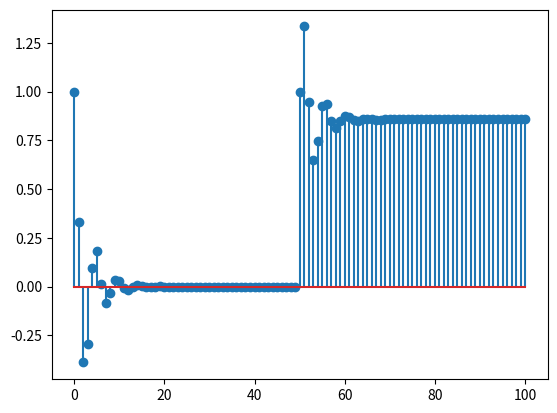

Write the Python code that produced this figure.
import numpy as np
import matplotlib.pyplot as plt

# unit step function. Returns a unit step signal as array of signal values,
# provided an axis array (axis) and time shift (d).
def unit_step(axis, d):
    res_sig = np.zeros(len(axis))
    for n in axis:
        if n < d:
            res_sig[n] = 0
        else:
            res_sig[n] = 1
    return res_sig

# Discrete time unit impulse (delta) signal. Returns a unit impulse signal as an
# array of signal values, provided an axis array (axis) and timeshift (d).
def unit_imp(axis, d):
    res_sig = np.zeros(len(axis))
    for n in axis:
        if n != d:
            res_sig[n] = 0
        else:
            res_sig[n] = 1
    return res_sig

# Unit step functional value: This just returns the functional value of a unit step
# signal at a sample n. Time shifts should be applied directly to n.
def unit_step_val(n):
    if n < 0:
        return 0
    else:
        return 1

# Similarly, a unit impulse signal value function. Returns functional value of discrete
# time delta signal at sample number n.
def unit_imp_val(n):
    if n != 0:
        return 0
    else:
        return 1

# Define the main function that I am plotting y[n]. This function calculates the functional
# value of the signal y[n] for every n it is provided. It returns the value of y at n.
def y_n(n, y_arr):
    # Initial conditions for y
    if n == -1 or n == -2:
        return 2
    # Otherwise, return the value of y according to the formula.
    return (1/3)*y_arr[n-1] - (1/2)*y_arr[n-2] + unit_imp_val(n) + unit_step_val(n-50)

# main section. Define time range with upper and lower limits.
LL = 0
UL = 100
# Creates np.array with values 0, to 100, with step 1. This serves as our discrete time axis.
n_axis = np.arange(LL, UL+1, 1)

y = np.zeros(len(n_axis))
# Now, we'll generate the signal y[n] as a parallel numpy array.
for n in n_axis:
    y[n] = y_n(n, y)
# Then, plot each y value at the corresponding n value from n_axis.
plt.stem(n_axis, y)
# Finally, show the plot.
plt.show()

# Now, generate a basic unit step signal.
# unit = unit_step(n, 4)
# Then, plot using matplotlib.
# The stem function creates a stem plot. Draws lines perpendicular to a baseline
# at each location, locks.
# plt.stem(n, unit)
# So, we're plotting the nth value of unit at the nth loc.